Dataset: Apple Blossom Images (GitHub, 19ngxuan/appleBlossomDataset). Classes: BBCH stage 53, BBCH stage 54, BBCH stage 56, BBCH stage 57, BBCH stage 59, BBCH stage 61, BBCH stage 65, BBCH stage 67, BBCH stage 69, BBCH stage 71.

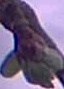
Label: BBCH stage 54

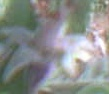
Label: BBCH stage 71

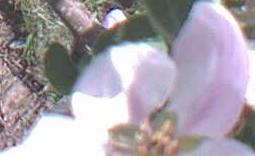
Label: BBCH stage 65

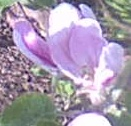
Label: BBCH stage 61

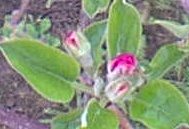
Label: BBCH stage 57

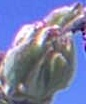
Label: BBCH stage 53
